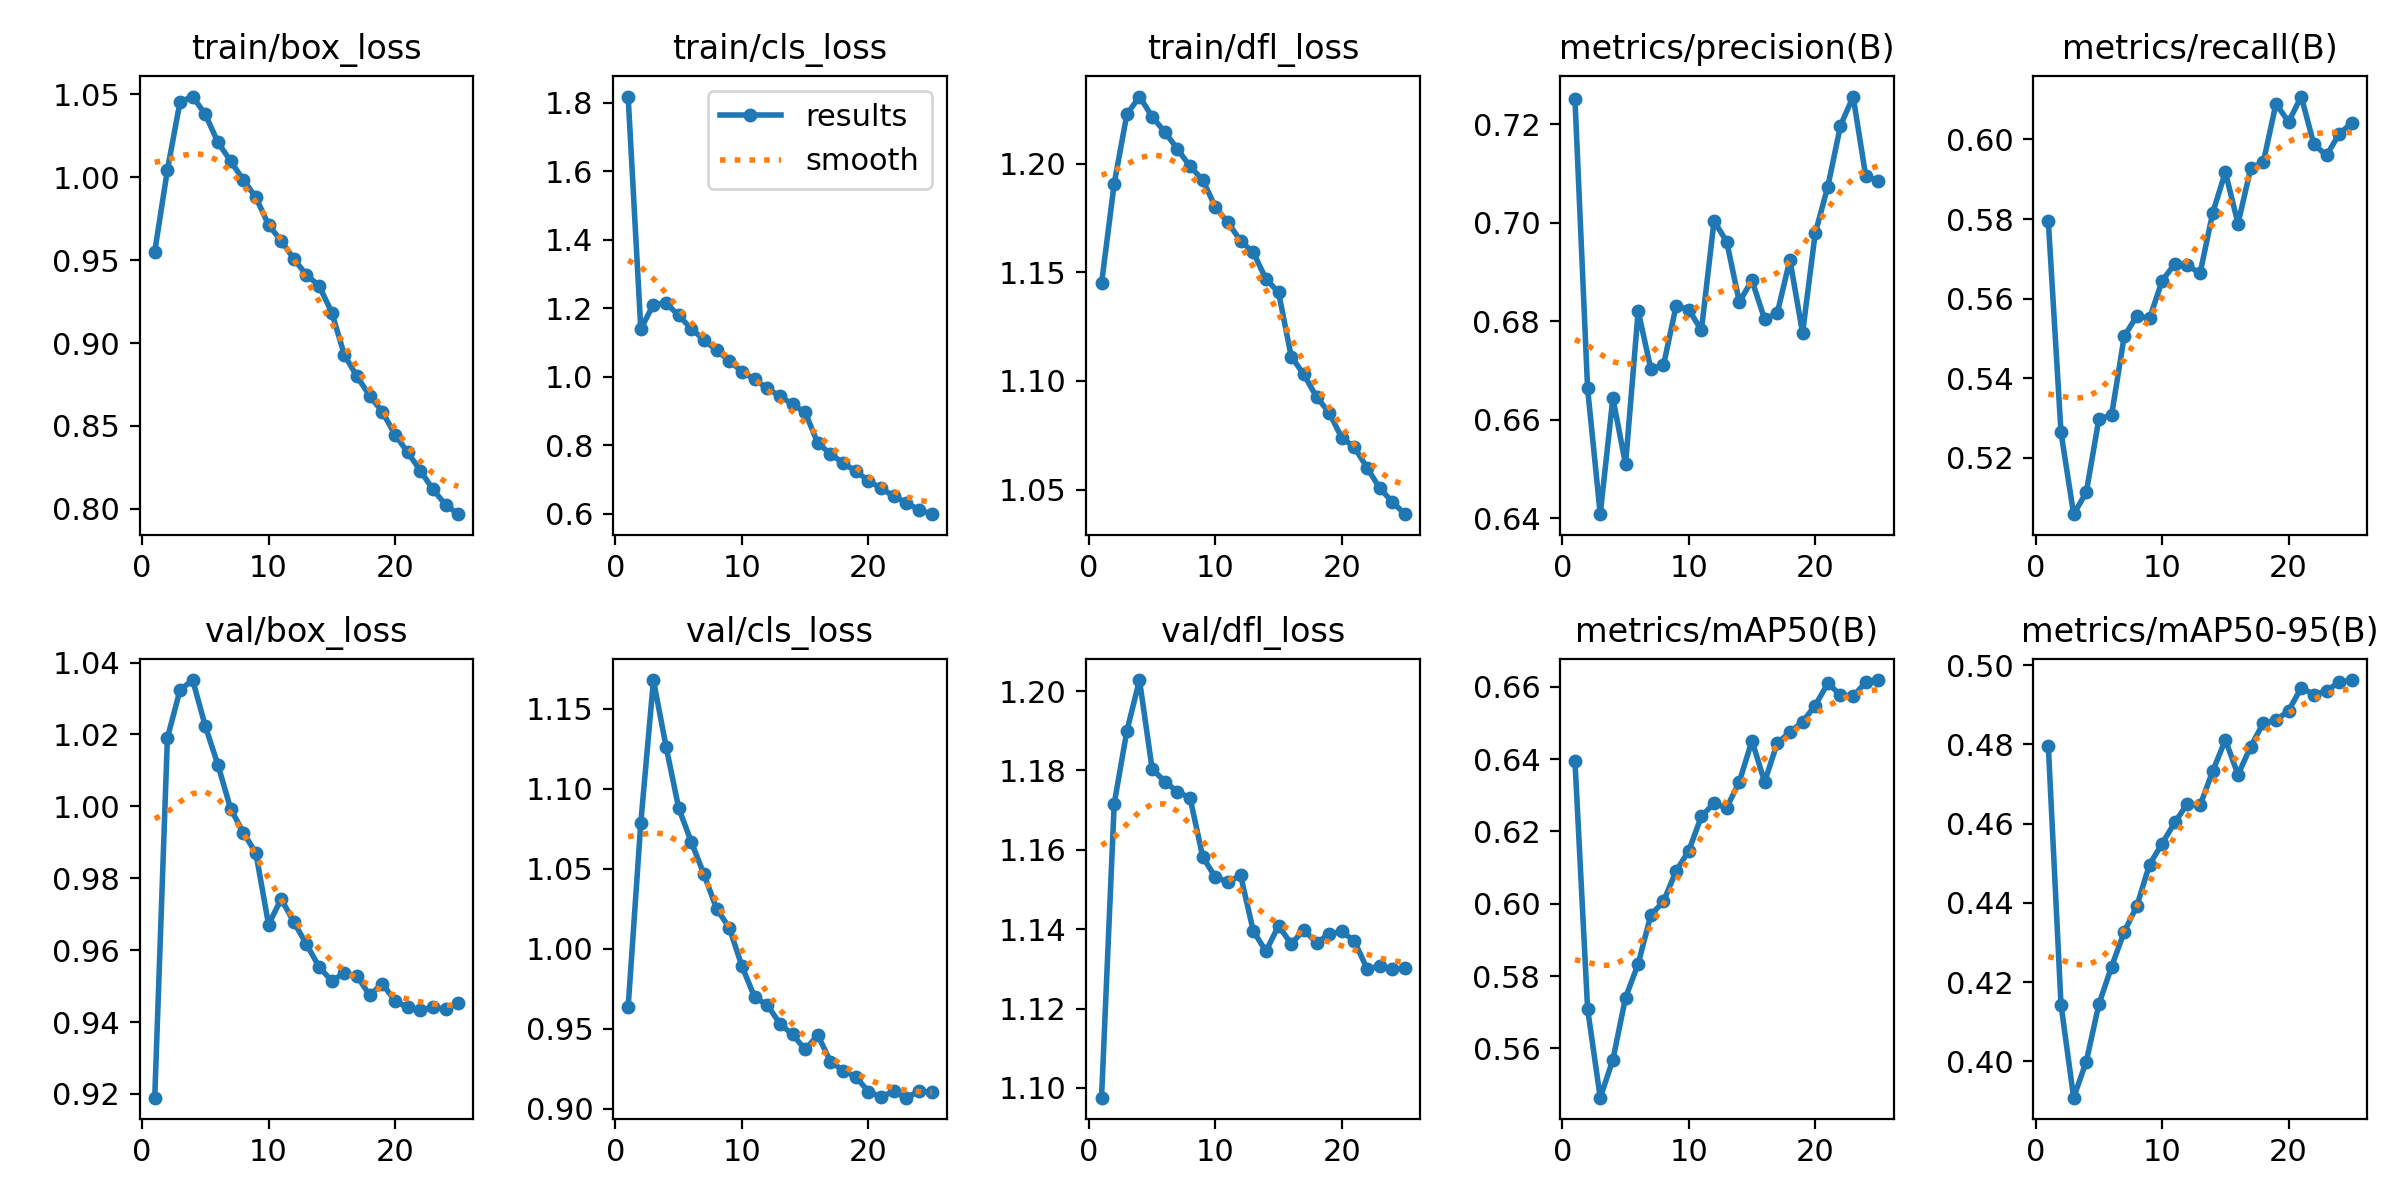

Source data for this figure (header and first rows):
epoch, time, train/box_loss, train/cls_loss, train/dfl_loss, metrics/precision(B), metrics/recall(B), metrics/mAP50(B), metrics/mAP50-95(B), val/box_loss, val/cls_loss, val/dfl_loss, lr/pg0, lr/pg1, lr/pg2
1, 267, 0.9551, 1.818, 1.145, 0.7252, 0.5794, 0.6396, 0.4795, 0.919, 0.9636, 1.098, 3.96385e-05, 3.96385e-05, 3.96385e-05
2, 511.9, 1.004, 1.139, 1.191, 0.6663, 0.5264, 0.571, 0.4143, 1.019, 1.079, 1.172, 7.61647e-05, 7.61647e-05, 7.61647e-05
3, 750.2, 1.045, 1.211, 1.223, 0.6408, 0.5058, 0.5464, 0.3908, 1.032, 1.168, 1.19, 0.0001095, 0.0001095, 0.0001095
4, 985.8, 1.049, 1.215, 1.231, 0.6644, 0.5113, 0.5569, 0.3999, 1.035, 1.126, 1.203, 0.0001049, 0.0001049, 0.0001049
5, 1221, 1.038, 1.179, 1.222, 0.6509, 0.5298, 0.574, 0.4144, 1.022, 1.088, 1.18, 0.0001001, 0.0001001, 0.0001001
6, 1457, 1.021, 1.14, 1.215, 0.682, 0.5306, 0.5834, 0.4239, 1.012, 1.067, 1.177, 9.5438e-05, 9.5438e-05, 9.5438e-05
7, 1692, 1.01, 1.108, 1.207, 0.6703, 0.5505, 0.5969, 0.4327, 0.9993, 1.046, 1.175, 9.07256e-05, 9.07256e-05, 9.07256e-05
8, 1928, 0.9984, 1.077, 1.199, 0.671, 0.5556, 0.6007, 0.4392, 0.9927, 1.025, 1.173, 8.60132e-05, 8.60132e-05, 8.60132e-05
9, 2162, 0.9878, 1.047, 1.192, 0.6831, 0.555, 0.609, 0.4497, 0.987, 1.013, 1.158, 8.13008e-05, 8.13008e-05, 8.13008e-05
10, 2398, 0.9712, 1.014, 1.18, 0.6823, 0.5645, 0.6146, 0.455, 0.9671, 0.9892, 1.153, 7.65884e-05, 7.65884e-05, 7.65884e-05
11, 2634, 0.9617, 0.9925, 1.173, 0.6781, 0.5687, 0.6242, 0.4603, 0.9742, 0.9698, 1.152, 7.1876e-05, 7.1876e-05, 7.1876e-05
12, 2869, 0.9507, 0.9659, 1.164, 0.7003, 0.5684, 0.6278, 0.4651, 0.9678, 0.965, 1.154, 6.71636e-05, 6.71636e-05, 6.71636e-05
13, 3104, 0.9411, 0.9434, 1.159, 0.6961, 0.5664, 0.6266, 0.4646, 0.9616, 0.9533, 1.14, 6.24512e-05, 6.24512e-05, 6.24512e-05
14, 3339, 0.9345, 0.9195, 1.147, 0.6839, 0.5816, 0.6337, 0.4733, 0.9554, 0.9465, 1.134, 5.77388e-05, 5.77388e-05, 5.77388e-05
15, 3575, 0.9184, 0.8957, 1.141, 0.6883, 0.5918, 0.6451, 0.4811, 0.9514, 0.9372, 1.141, 5.30264e-05, 5.30264e-05, 5.30264e-05
16, 3810, 0.8927, 0.8059, 1.111, 0.6804, 0.5788, 0.6337, 0.4724, 0.9537, 0.9461, 1.136, 4.8314e-05, 4.8314e-05, 4.8314e-05
17, 4043, 0.8799, 0.775, 1.103, 0.6816, 0.5927, 0.6444, 0.4794, 0.9527, 0.9296, 1.14, 4.36016e-05, 4.36016e-05, 4.36016e-05
18, 4276, 0.8681, 0.7476, 1.093, 0.6925, 0.5943, 0.6474, 0.4854, 0.9475, 0.924, 1.137, 3.88892e-05, 3.88892e-05, 3.88892e-05
19, 4510, 0.8585, 0.7246, 1.085, 0.6776, 0.6089, 0.6503, 0.4861, 0.9507, 0.9202, 1.139, 3.41768e-05, 3.41768e-05, 3.41768e-05
20, 4744, 0.8448, 0.696, 1.074, 0.6978, 0.6044, 0.6548, 0.4885, 0.9459, 0.9109, 1.139, 2.94644e-05, 2.94644e-05, 2.94644e-05
21, 4978, 0.8341, 0.6743, 1.069, 0.7073, 0.6108, 0.661, 0.4943, 0.9441, 0.9076, 1.137, 2.4752e-05, 2.4752e-05, 2.4752e-05
22, 5211, 0.8232, 0.651, 1.06, 0.7197, 0.5988, 0.6577, 0.4926, 0.9433, 0.911, 1.13, 2.00396e-05, 2.00396e-05, 2.00396e-05
23, 5444, 0.8117, 0.6322, 1.051, 0.7256, 0.596, 0.6573, 0.4935, 0.9441, 0.9071, 1.131, 1.53272e-05, 1.53272e-05, 1.53272e-05
24, 5678, 0.8025, 0.6112, 1.044, 0.7094, 0.6014, 0.6612, 0.4958, 0.9436, 0.9111, 1.13, 1.06148e-05, 1.06148e-05, 1.06148e-05
25, 5912, 0.7968, 0.5986, 1.039, 0.7085, 0.6041, 0.6619, 0.4963, 0.9453, 0.9105, 1.13, 5.9024e-06, 5.9024e-06, 5.9024e-06
